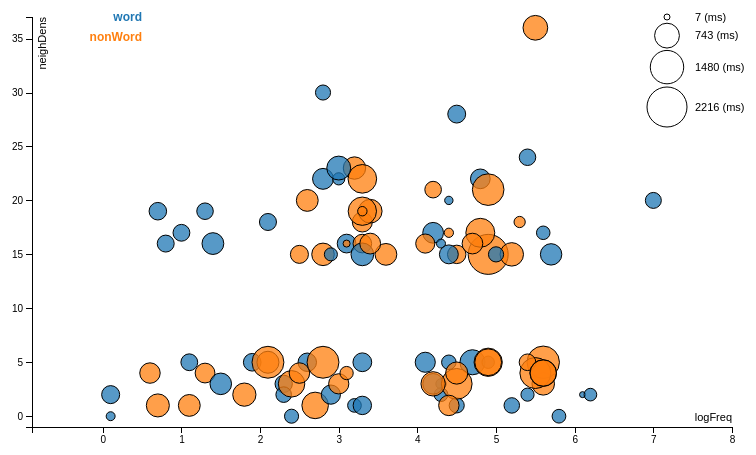
D3 v4 page, settled after 480 driven frames (8 s of simulated time); the page loaded 1 data file(s).


var margin = {top: 10, right: 20, bottom: 30, left: 40},
    width = 760 - margin.left - margin.right,
    height = 450 - margin.top - margin.bottom;

var xValue = function(d) { return d["logFreq"];},
    xScale = d3.scaleLinear().range([0, width]),
    xMap = function(d) { return xScale(xValue(d));};

var yValue = function(d) { return d.neighDens;},
    yScale = d3.scaleLinear().range([height, 0]),
    yMap = function(d) { return yScale(yValue(d));};

// var cValue = function(d) { return d.newWords;},
var cValue = function(d) { return d.words;},
    color = d3.scaleOrdinal(d3.schemeCategory10);

var sizeValue = function(d) { return d.dotSize;},
		sizeScale = d3.scaleSqrt().range([3, 20]),
		sizeMap = function(d) { return sizeScale(sizeValue(d));};

var svg = d3.select("body").append("svg")
    .attr("width", width + margin.left + margin.right)
    .attr("height", height + margin.top + margin.bottom)
  .append("g")
    .attr("transform", "translate(" + margin.left + "," + margin.top + ")");

var tooltip = d3.select("body").append("div")
    .attr("class", "tooltip")
    .style("opacity", 0);

d3.tsv("data/wordRT.tsv", function(error, data) {
	if (error) throw error;
  data.forEach(function(d) {
		d.neighDens = +d.neighDens;
    d["logFreq"] = Math.round(+d["logFreq"] * 10) / 10;
		d.newWords = Math.sign(d.diff) + d.words;
		d.diff = Math.round(+d.diff * 1000); // first decimal place in ms is nonsense
		d.dotSize = Math.abs(d.diff);
  });
// add buffer to data domain so that dots do not overlap to the axis
  xScale.domain([d3.min(data, xValue)-1, d3.max(data, xValue)+1]);
  yScale.domain([d3.min(data, yValue)-1, d3.max(data, yValue)+1]);
	sizeScale.domain([d3.min(data, sizeValue), d3.max(data, sizeValue)]);
// x-axis
  svg.append("g")
      .attr("class", "x axis")
      .attr("transform", "translate(0," + height + ")")
			.call(d3.axisBottom(xScale));
	svg.append("text")
      .attr("class", "label")
      .attr("x", width)
			.attr("y", height-6)
      .style("text-anchor", "end")
			.text("logFreq");
// y-axis
  svg.append("g")
      .attr("class", "y axis")
			.call(d3.axisLeft(yScale));
	svg.append("text")
      .attr("class", "label")
      .attr("transform", "rotate(-90)")
      .attr("y", 6)
      .attr("dy", ".71em")
      .style("text-anchor", "end")
			.text("neighDens");
// draw dots
  svg.selectAll(".dot")
      .data(data)
    .enter().append("circle")
      .attr("class", "dot")
      .attr("r", sizeMap)
      .attr("cx", xMap)
      .attr("cy", yMap)
			.attr("fill-opacity", 0.75)
      .style("fill", function(d) { return color(cValue(d));})
      .on("mouseover", function(d) {
          tooltip.transition()
               .duration(200)
               .style("opacity", .9);
				 tooltip.html(d["word"] + " " + d["diff"] + " (ms)" + "<br/>" +
					 "(" + xValue(d) + ", " + yValue(d) + ")")
               .style("left", (d3.event.pageX + 5) + "px")
               .style("top", (d3.event.pageY - 28) + "px");
      })
      .on("mouseout", function(d) {
          tooltip.transition()
               .duration(500)
               .style("opacity", 0);
      });
// draw legend
		var legend = svg.selectAll(".legend")
			.data(color.domain())
    .enter().append("g")
      .attr("class", "legend")
      .attr("transform", function(d, i) { return "translate(0," + i * 20 + ")"; });
  legend.append("text")
			.attr("x", margin.left + 70)
      .attr("dy", ".35em")
      .style("text-anchor", "end")
      .text(function(d) { 
				d = d.replace(/^1/, '+ ');
				d = d.replace(/1/, ' ');
				return d;})
			.style("font-size", "12px")
			.style("font-weight", "bold")
			.style("fill", color);
// draw legend for sizes of the circles
	var startV = sizeScale.domain()[0];
	var endV = sizeScale.domain()[1];
	var nSteps = 3;
	var step = (endV - startV) / nSteps;
	var sizeLegend = svg.selectAll(".sizeLegend")
      .data(d3.range(startV, endV+1, step))
    .enter().append("g")
      .attr("class", "sizeLegend")
      .attr("transform", function(d, i) {
				return "translate(0," + ( (i) * (sizeScale(d)*1.5))+ ")";
			});
  sizeLegend.append("circle")
      .attr("cx", width - 65)
      .attr("r", function(d){ return sizeScale(d);})
      .attr("stroke", "black")
      .style("fill", "white");
  sizeLegend.append("text")
			.attr("x", width - 37)
      .attr("dy", ".35em")
      .style("text-anchor", "start")
      .text(function(d) { return (Math.round(d) + " (ms)");})

	d3.selectAll("input")
		.on("change", changeColor);
		
	var	col2fill = "words";
	function changeColor(){
		if (this.value === "2dimensions") col2fill = "words";
		else	col2fill = "newWords";
		updateValues();	 
	}

	function updateValues(){
		legend = svg.selectAll(".legend")
			.data([]);
		legend.exit()
			.remove();	
		color.domain(data.map(function(d) { return d[col2fill];}));
		console.log(color.domain());
		svg.selectAll("circle.dot")
			.data(data)
			.transition()
			.duration(1000)
			.style("fill", function(d){return color(d[col2fill]);});
		legend = svg.selectAll(".legend")
			.data(color.domain());
		legend.enter().append("text")
			.attr("class", "legend")
			.attr("transform", function(d, i) { return "translate(0," + i * 20 + ")"; })
			.attr("x", margin.left + 70)
      .attr("dy", ".35em")
      .style("text-anchor", "end")
      .text(function(d) { 
				d = d.replace(/^1/, '+ ');
				d = d.replace(/1/, ' ');
				return d;})
			.style("font-size", "12px")
			.style("font-weight", "bold")
			.style("fill", color);
		legend.exit()
			.transition()
			.duration(1000)
			.remove();	
	}	
});


### data: data/wordRT.tsv
word	words	diff	neighDens	logFreq
agent	word	0.227	1	5.223
auto	word	-0.007	2	6.127
baag	nonWord	0.44	18	3.3
bedrijf	word	-0.068	3	4.296
boeken	word	0.481	17	4.203
boens	nonWord	0.545	1	1.141
boog	word	0.291	18	2.146
brief	word	0.164	2	4.302
daad	word	0.211	30	2.812
dagen	word	0.52	15	5.67
deg	nonWord	0.09	18	5.329
deugd	word	0.319	5	1.861
garren	nonWord	0.427	4	1.332
gelm	nonWord	0.589	3	5.624
gezin	word	0.19	5	4.38
gonder	nonWord	0.786	4	5.582
gormel	nonWord	0.634	2	1.823
grond	word	0.761	5	4.703
handel	word	0.374	5	3.26
hart	word	0.423	22	4.84
haven	word	0.49	22	2.838
helft	word	0.478	3	4.185
hof	word	0.373	16	3.144
hotel	word	0.211	1	4.486
kaart	word	0.033	20	4.378
kagen	nonWord	0.541	15	3.55
kaken	word	0.282	17	0.959
kerel	word	0.121	5	4.939
klaan	nonWord	1.006	5	4.894
klaten	nonWord	1.383	5	5.596
kleinter	nonWord	0.87	1	2.664
kloem	nonWord	0.556	5	2.068
kneer	nonWord	1.246	4	5.473
knie	word	0.304	3	2.326
koemer	nonWord	1.225	3	4.526
koes	nonWord	0.544	20	2.648
kop	word	0.269	24	5.435
kous	word	0.288	16	0.806
kraat	nonWord	0.579	23	3.181
krat	word	0.27	19	1.34
kritiek	word	0.231	2	2.298
kruiter	nonWord	0.464	4	0.615
kwaas	nonWord	0.888	5	4.853
lantser	nonWord	0.621	1	0.732
lapen	nonWord	2.216	15	4.875
lappen	word	0.543	16	1.351
leden	word	0.116	22	3.029
leven	word	0.246	20	6.952
markt	word	0.396	2	2.946
mas	nonWord	0.736	36	5.505
massen	nonWord	0.667	19	3.409
meek	nonWord	0.648	15	5.168
menten	nonWord	0.274	5	5.398
moos	nonWord	0.273	21	4.157
neelden	nonWord	0.866	3	2.406
palen	word	0.315	19	0.688
pelen	nonWord	0.365	16	3.252
pleven	nonWord	0.881	4	5.604
pols	word	0.359	5	2.614
probleem	word	0.163	0	5.834
... 40 more rows